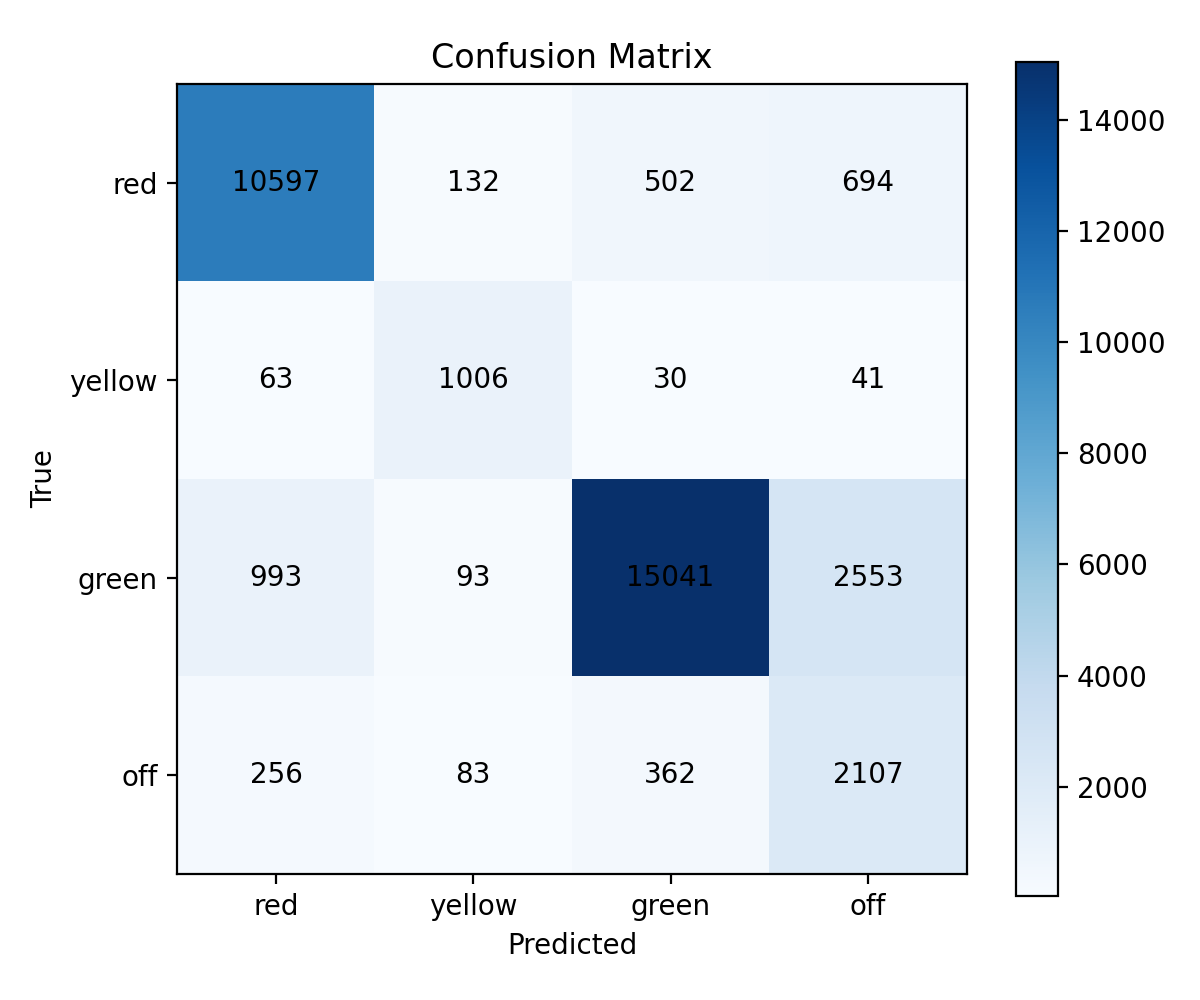

The file beside this chart, header and first rows:
true/pred, red, yellow, green, off
red, 10597, 132, 502, 694
yellow, 63, 1006, 30, 41
green, 993, 93, 15041, 2553
off, 256, 83, 362, 2107
